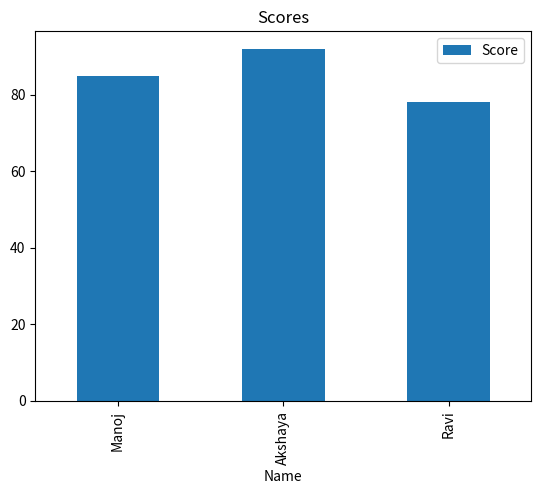

Reproduce this figure in Python.
# Data Analysis Pipeline

import pandas as pd
import matplotlib.pyplot as plt

# Sample dataset
data = {
    "Name": ["Manoj", "Akshaya", "Ravi"],
    "Score": [85, 92, 78]
}

df = pd.DataFrame(data)

# Basic analysis
print("Summary:")
print(df.describe())

# Visualization
df.plot(x="Name", y="Score", kind="bar")
plt.title("Scores")
plt.show()
